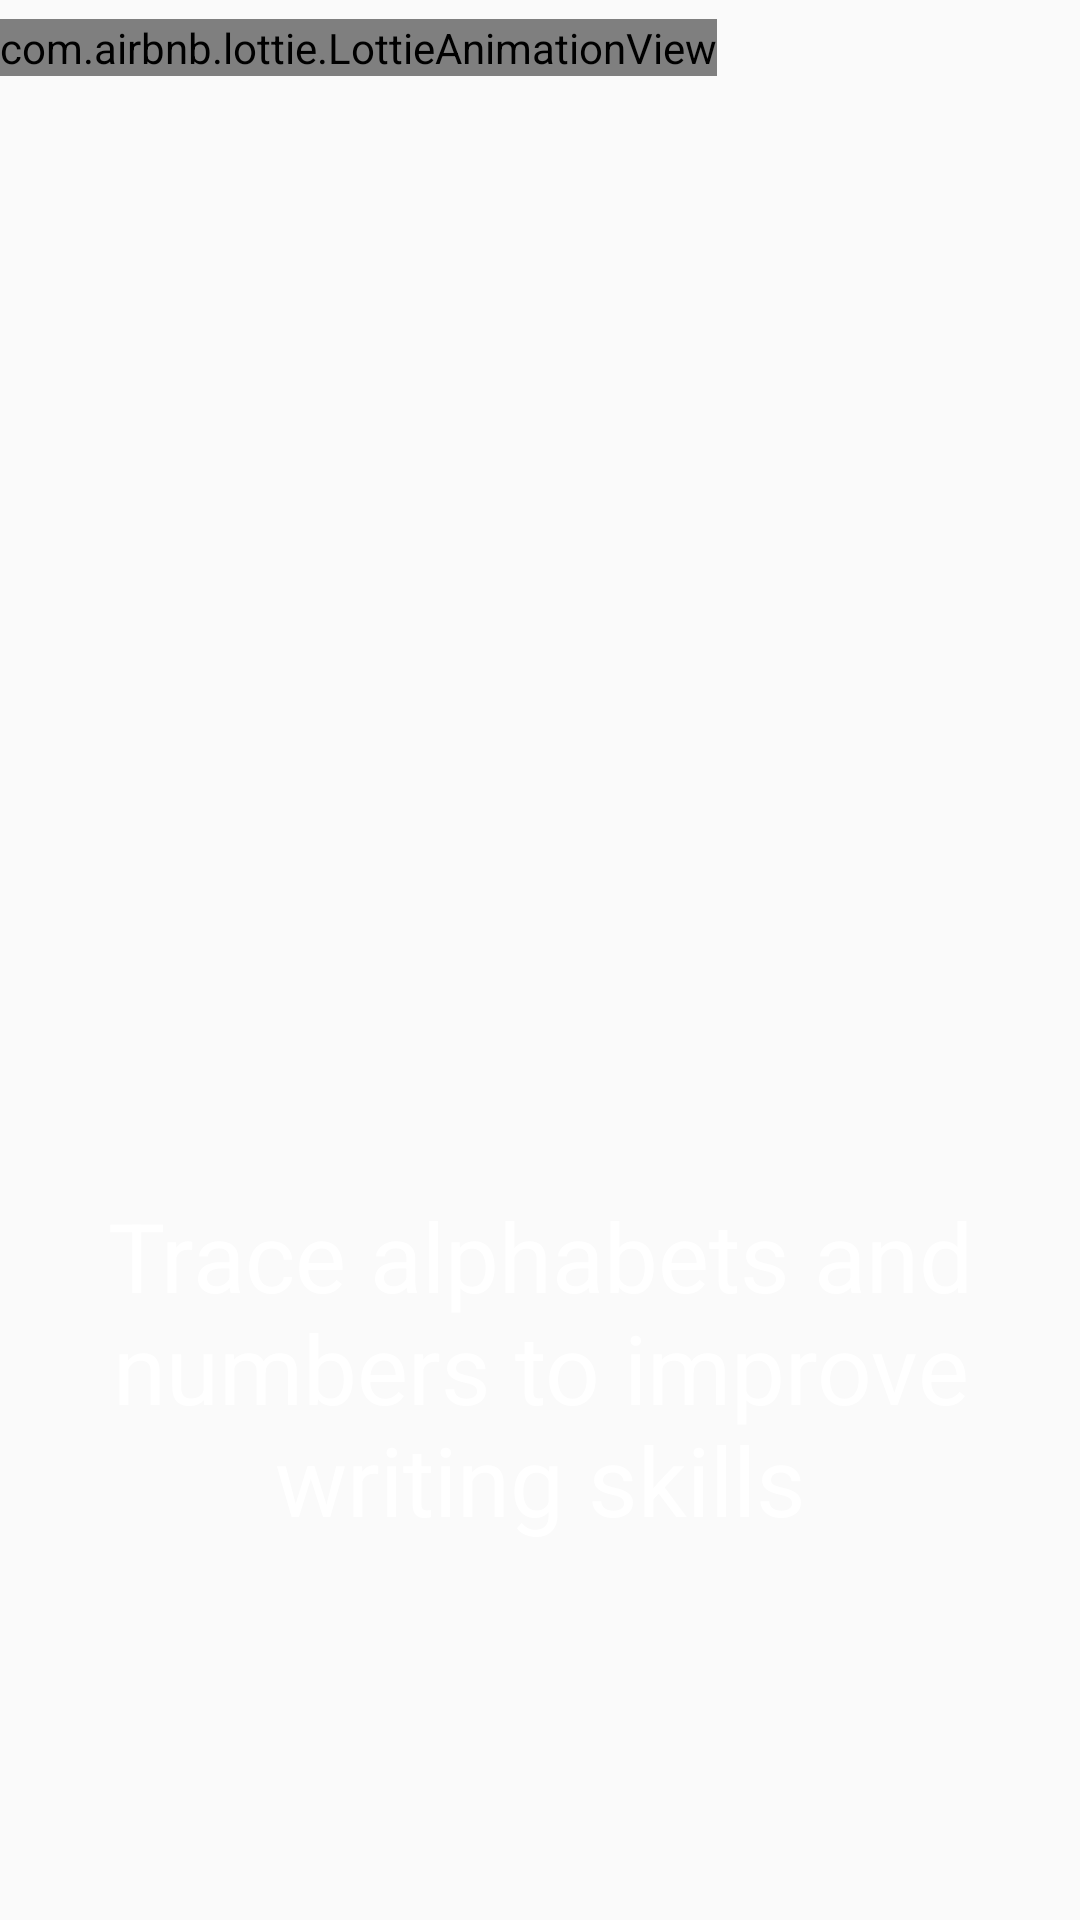

Reconstruct the res/layout file that produces this screen, plus the resources it refers to.
<!-- AndroidManifest.xml: application theme Theme.AppCompat.Light.NoActionBar -->
<!-- res/layout/fragment_slide4.xml -->
<?xml version="1.0" encoding="utf-8"?>
<androidx.constraintlayout.widget.ConstraintLayout xmlns:android="http://schemas.android.com/apk/res/android"
    xmlns:app="http://schemas.android.com/apk/res-auto"
    xmlns:tools="http://schemas.android.com/tools"
    android:layout_width="match_parent"
    android:layout_height="match_parent"
    tools:context=".Slide4">


    <com.airbnb.lottie.LottieAnimationView
        android:id="@+id/animationView"
        android:layout_width="wrap_content"
        android:layout_height="wrap_content"
        app:layout_constraintBottom_toBottomOf="parent"
        app:layout_constraintEnd_toEndOf="parent"
        app:layout_constraintHorizontal_bias="0.0"
        app:layout_constraintStart_toStartOf="parent"
        app:layout_constraintTop_toTopOf="parent"
        app:layout_constraintVertical_bias="0.01"
        app:lottie_autoPlay="true"
        app:lottie_loop="true"
        app:lottie_rawRes="@raw/ani4"
        app:srcCompat="@drawable/asto" />

    <TextView
        android:id="@+id/textView5"
        android:layout_width="wrap_content"
        android:layout_height="wrap_content"
        android:layout_gravity="center"
        android:gravity="center"
        android:text="Trace alphabets and numbers to improve writing skills"
        android:textColor="#fff"
        android:textSize="32sp"
        app:layout_constraintBottom_toBottomOf="parent"
        app:layout_constraintEnd_toEndOf="parent"
        app:layout_constraintHorizontal_bias="0.0"
        app:layout_constraintStart_toStartOf="parent"
        app:layout_constraintTop_toTopOf="parent"
        app:layout_constraintVertical_bias="0.76" />
</androidx.constraintlayout.widget.ConstraintLayout>
<!-- resources referenced by this layout -->
<resources>
  <!-- drawable asto: png bitmap (drawable-v24, 39620 bytes) -->
</resources>
